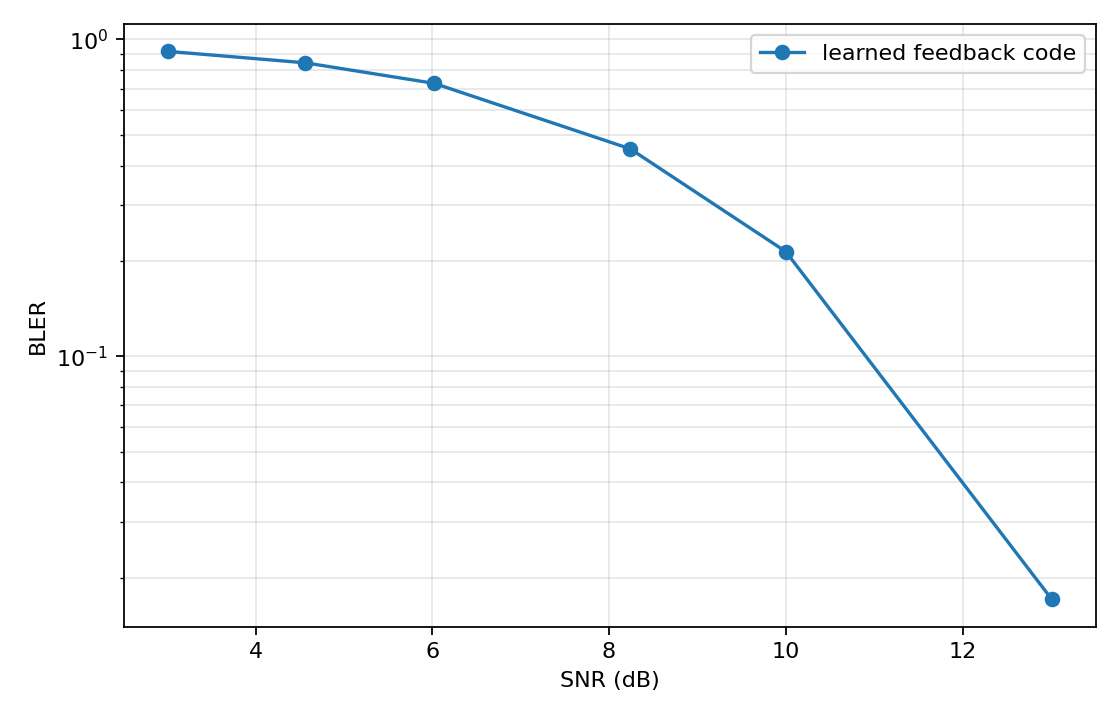

Data behind this chart, as committed beside it:
sigma2, snr_db, bler
0.05, 13.01, 0.01709
0.1, 10.0, 0.214
0.15, 8.239, 0.4517
0.25, 6.021, 0.7269
0.35, 4.559, 0.8442
0.5, 3.01, 0.9169
